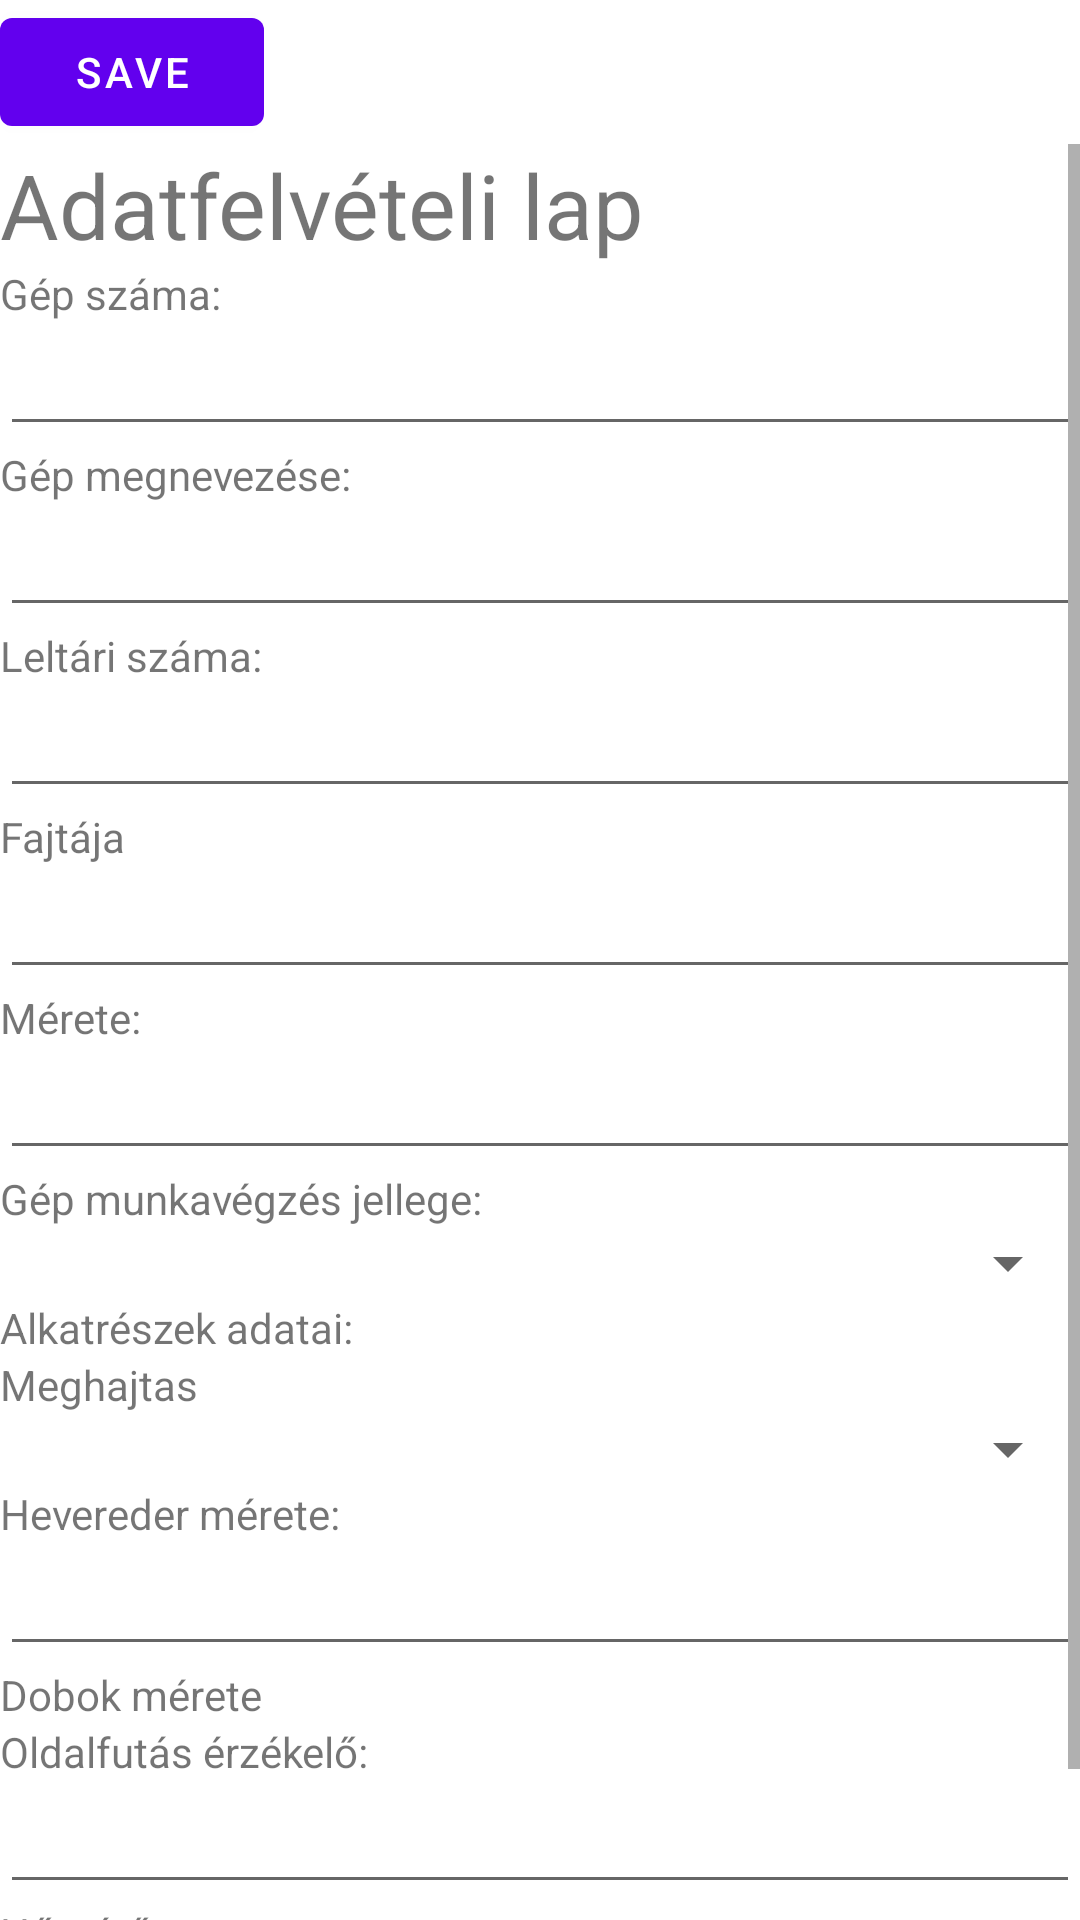

This screen was rendered from an Android layout file. Write that file and the resources it references.
<!-- AndroidManifest.xml: application theme Theme.Sinte_QR -->
<!-- res/layout/fragment_adatfelvetel.xml -->
<?xml version="1.0" encoding="utf-8"?>
<FrameLayout xmlns:android="http://schemas.android.com/apk/res/android"
    xmlns:tools="http://schemas.android.com/tools"
    android:layout_width="match_parent"
    android:layout_height="match_parent"
    tools:context=".AdatfelvetelFragment">
    <LinearLayout
        android:layout_width="match_parent"
        android:layout_height="wrap_content"
        android:orientation="vertical">
    <LinearLayout
        android:layout_width="wrap_content"
        android:layout_height="wrap_content"
        android:orientation="horizontal">
        <Button
            android:id="@+id/gepAdataFelvetel_Save_Button"
            android:layout_width="wrap_content"
            android:layout_height="wrap_content"
            android:text="Save"/>
    </LinearLayout>
<ScrollView
    android:layout_width="match_parent"
    android:layout_height="wrap_content">
    <LinearLayout
        android:layout_width="match_parent"
        android:layout_height="wrap_content"
        android:orientation="vertical"
        android:scrollbars="vertical">

        <TextView
            android:layout_width="match_parent"
            android:layout_height="match_parent"
            android:text="@string/Adatfelveteli_lap"
            android:textSize="30dp" />

        <TextView
            android:layout_width="wrap_content"
            android:layout_height="wrap_content"
            android:text="@string/gepszama" />

        <EditText
            android:id="@+id/gepSzamaEditText"
            android:layout_width="match_parent"
            android:layout_height="wrap_content" />

        <TextView
            android:layout_width="wrap_content"
            android:layout_height="wrap_content"
            android:text="@string/gepNeve" />

        <EditText
            android:id="@+id/gepNeveEditText"
            android:layout_width="match_parent"
            android:layout_height="wrap_content" />

        <TextView
            android:layout_width="match_parent"
            android:layout_height="wrap_content"
            android:text="@string/gepLeltariSzama" />

        <EditText
            android:id="@+id/geElhelyezkedeseEditText"
            android:layout_width="match_parent"
            android:layout_height="wrap_content" />

        <TextView
            android:layout_width="wrap_content"
            android:layout_height="wrap_content"
            android:text="@string/gepFajtaja" />

        <EditText
            android:id="@+id/gepFajtajaEditText"
            android:layout_width="match_parent"
            android:layout_height="wrap_content" />


        
        <TextView
            android:layout_width="wrap_content"
            android:layout_height="wrap_content"
            android:text="@string/gepMerete" />

        <EditText
            android:id="@+id/gepMereteEditText"
            android:layout_width="match_parent"
            android:layout_height="wrap_content" />

        <TextView
            android:layout_width="wrap_content"
            android:layout_height="wrap_content"
            android:text="@string/gepMunkavegzesJellege" />

        <Spinner
            android:id="@+id/gepMunkavegzesSpinner"
            android:layout_width="match_parent"
            android:layout_height="wrap_content"
            android:spinnerMode="dropdown" />

        <TextView
            android:layout_width="wrap_content"
            android:layout_height="wrap_content"
            android:text="@string/gepAlkatreszekAdatai" />

        <TextView
            android:layout_width="wrap_content"
            android:layout_height="wrap_content"
            android:text="@string/gepMeghajtas" />

        <Spinner
            android:id="@+id/gepMeghajtasSpinner"
            android:layout_width="match_parent"
            android:layout_height="wrap_content"
            android:spinnerMode="dropdown" />

        <TextView
            android:layout_width="wrap_content"
            android:layout_height="wrap_content"
            android:text="@string/gepHevederMerete" />

        <EditText
            android:id="@+id/gepHevederMereteEditText"
            android:layout_width="match_parent"
            android:layout_height="wrap_content" />

        <TextView
            android:layout_width="wrap_content"
            android:layout_height="wrap_content"
            android:text="@string/gepDobokMerete" />

        <TextView
            android:layout_width="wrap_content"
            android:layout_height="wrap_content"
            android:text="@string/gepOldalfutasErzekelo"/>
        <EditText
            android:id="@+id/gepOldalfutasErzekelok"
            android:layout_width="match_parent"
            android:layout_height="wrap_content"/>

        <TextView
            android:layout_width="match_parent"
            android:layout_height="wrap_content"
            android:text="@string/gepHomero"/>
        <EditText
            android:id="@+id/gepHomeroEditText"
            android:layout_width="match_parent"
            android:layout_height="wrap_content"/>
    </LinearLayout>
</ScrollView>
    </LinearLayout>
</FrameLayout>
<!-- resources referenced by this layout -->
<resources>
  <string name="Adatfelveteli_lap">Adatfelvételi lap</string>
  <string name="gepAlkatreszekAdatai">Alkatrészek adatai: </string>
  <string name="gepDobokMerete">Dobok mérete</string>
  <string name="gepFajtaja">Fajtája</string>
  <string name="gepHevederMerete">Hevereder mérete: </string>
  <string name="gepHomero">Hőmérő: </string>
  <string name="gepLeltariSzama">Leltári száma: </string>
  <string name="gepMeghajtas">Meghajtas</string>
  <string name="gepMerete">Mérete: </string>
  <string name="gepMunkavegzesJellege">Gép munkavégzés jellege: </string>
  <string name="gepNeve">Gép megnevezése: </string>
  <string name="gepOldalfutasErzekelo">Oldalfutás érzékelő: </string>
  <string name="gepszama">Gép száma: </string>
  <style name="Theme.Sinte_QR" parent="Theme.MaterialComponents.DayNight.DarkActionBar">
          
          <item name="colorPrimary">@color/purple_500</item>
          <item name="colorPrimaryVariant">@color/purple_700</item>
          <item name="colorOnPrimary">@color/white</item>
          
          <item name="colorSecondary">@color/teal_200</item>
          <item name="colorSecondaryVariant">@color/teal_700</item>
          <item name="colorOnSecondary">@color/black</item>
          
          <item name="android:statusBarColor" tools:targetApi="l">?attr/colorPrimaryVariant</item>
          
      </style>
  <color name="purple_500">#FF6200EE</color>
  <color name="purple_700">#FF3700B3</color>
  <color name="white">#FFFFFFFF</color>
  <color name="teal_200">#FF03DAC5</color>
  <color name="teal_700">#FF018786</color>
  <color name="black">#FF000000</color>
</resources>
